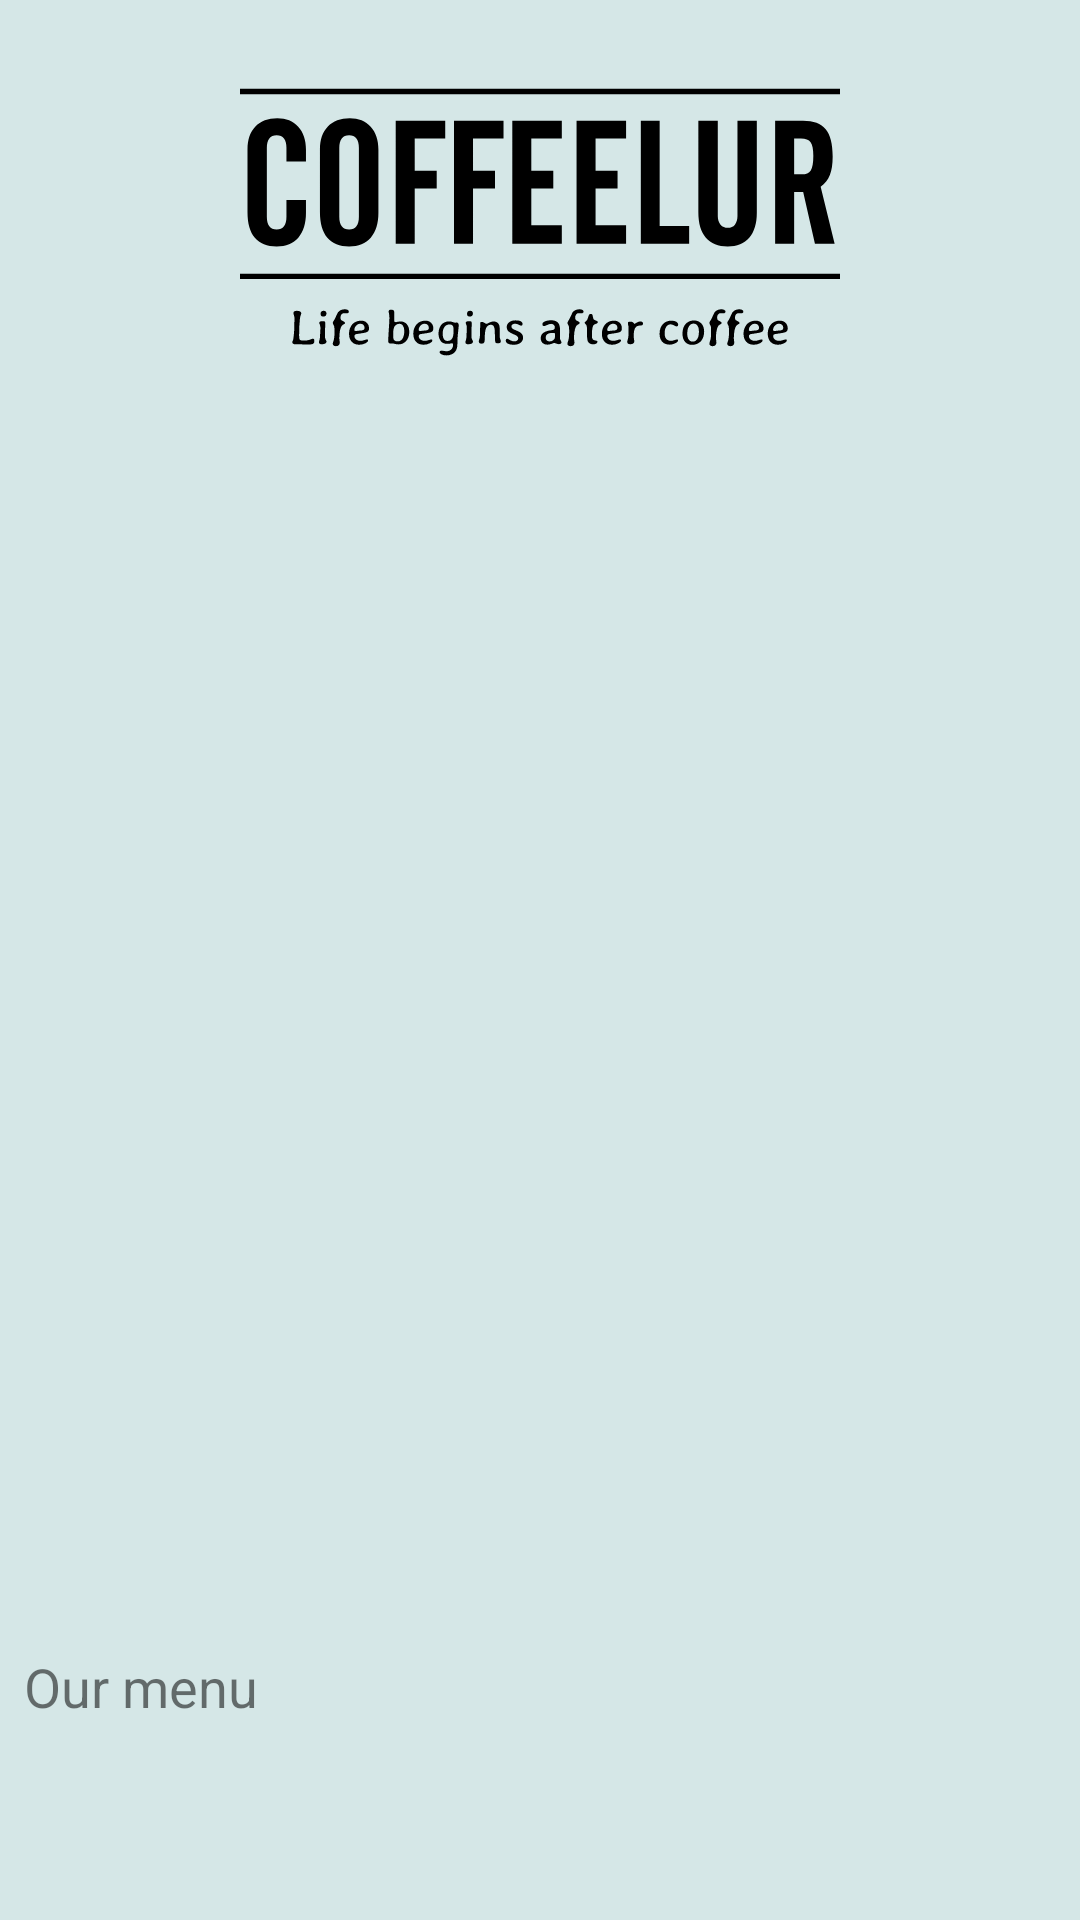

Produce the Android XML layout that renders to this screen, including the resource entries it uses.
<!-- AndroidManifest.xml: application theme Theme.CoffeeLur -->
<!-- res/layout/activity_main.xml -->
<?xml version="1.0" encoding="utf-8"?>
<androidx.constraintlayout.widget.ConstraintLayout xmlns:android="http://schemas.android.com/apk/res/android"
    xmlns:app="http://schemas.android.com/apk/res-auto"
    xmlns:tools="http://schemas.android.com/tools"
    android:layout_width="match_parent"
    android:layout_height="match_parent"
    android:background="@color/background"
    tools:context=".activity.main.MainActivity">

    <ImageView
        android:id="@+id/imageView"
        android:layout_width="200dp"
        android:layout_height="wrap_content"
        android:layout_marginTop="24dp"
        android:src="@drawable/ic_logo_with_slogan"
        app:layout_constraintEnd_toEndOf="parent"
        app:layout_constraintStart_toStartOf="parent"
        app:layout_constraintTop_toTopOf="parent" />

    <androidx.recyclerview.widget.RecyclerView
        android:id="@+id/activity_main_recycler_positions"
        android:layout_width="match_parent"
        android:layout_height="330dp"

        android:layout_marginStart="8dp"
        android:layout_marginTop="48dp"
        app:layout_constraintEnd_toEndOf="parent"
        app:layout_constraintStart_toStartOf="parent"
        app:layout_constraintTop_toBottomOf="@+id/imageView"
        tools:listitem="@layout/item_main_coffee" />

    <TextView
        android:id="@+id/textView3"
        android:layout_width="wrap_content"
        android:layout_height="wrap_content"
        android:layout_marginStart="8dp"
        android:layout_marginTop="48dp"
        android:text="Our menu"
        android:textSize="18sp"
        app:layout_constraintStart_toStartOf="parent"
        app:layout_constraintTop_toBottomOf="@+id/activity_main_recycler_positions" />

    <androidx.recyclerview.widget.RecyclerView
        android:id="@+id/activity_main_recycler_categories"
        android:layout_width="match_parent"
        android:layout_height="90dp"
        android:layout_marginTop="16dp"
        android:layout_marginStart="8dp"
        app:layout_constraintEnd_toEndOf="parent"
        app:layout_constraintStart_toStartOf="parent"
        app:layout_constraintTop_toBottomOf="@+id/textView3"
        tools:listitem="@layout/item_main_menu" />



</androidx.constraintlayout.widget.ConstraintLayout>
<!-- res/layout/item_main_coffee.xml (included above) -->
<?xml version="1.0" encoding="utf-8"?>
<FrameLayout xmlns:android="http://schemas.android.com/apk/res/android"
    xmlns:app="http://schemas.android.com/apk/res-auto"
    android:layout_width="wrap_content"
    android:layout_height="wrap_content">

    <com.google.android.material.card.MaterialCardView
        android:layout_width="200dp"
        android:layout_height="320dp"
        android:layout_margin="4dp"
        app:cardCornerRadius="16dp"
        app:cardElevation="4dp">

        <androidx.constraintlayout.widget.ConstraintLayout
            android:layout_width="match_parent"
            android:layout_height="match_parent">


            <ImageView
                android:layout_width="30dp"
                android:layout_height="30dp"
                android:layout_margin="8dp"
                android:src="@drawable/ic_baseline_favorite_24"
                app:layout_constraintStart_toStartOf="parent"
                app:layout_constraintTop_toTopOf="parent"
                app:tint="@color/inactive" />

            <TextView
                android:id="@+id/item_main_coffee_price"
                android:layout_width="wrap_content"
                android:layout_height="wrap_content"
                android:layout_margin="8dp"
                android:fontFamily="@font/alternate_gothic_no_2_bt"
                android:text="35k"
                android:textColor="@color/main"
                android:textSize="28sp"
                android:textStyle="bold"
                app:layout_constraintEnd_toEndOf="parent"
                app:layout_constraintTop_toTopOf="parent" />

            <ImageView
                android:id="@+id/item_main_coffee_image"
                android:layout_width="180dp"
                android:layout_height="160dp"
                android:layout_marginTop="4dp"
                android:scaleType="fitCenter"
                android:src="@mipmap/ic_launcher"
                app:layout_constraintEnd_toEndOf="parent"
                app:layout_constraintStart_toStartOf="parent"
                app:layout_constraintTop_toBottomOf="@+id/item_main_coffee_price" />

            <TextView
                android:id="@+id/item_main_coffee_name"
                android:layout_width="wrap_content"
                android:layout_height="wrap_content"
                android:layout_marginTop="16dp"
                android:text="Coffee name"
                android:textColor="@color/black"
                android:textSize="16sp"
                android:textStyle="bold"
                app:layout_constraintEnd_toEndOf="@+id/item_main_coffee_image"
                app:layout_constraintStart_toStartOf="@+id/item_main_coffee_image"
                app:layout_constraintTop_toBottomOf="@+id/item_main_coffee_image" />

            <TextView
                android:id="@+id/item_main_coffee_description"
                android:layout_width="wrap_content"
                android:layout_height="wrap_content"
                android:gravity="center"
                android:text="Coffee short description"
                app:layout_constraintEnd_toEndOf="parent"
                app:layout_constraintStart_toStartOf="parent"
                app:layout_constraintTop_toBottomOf="@+id/item_main_coffee_name" />

            <com.google.android.material.button.MaterialButton
                android:id="@+id/item_main_coffee_pesan"
                android:layout_width="match_parent"
                android:layout_height="wrap_content"
                android:layout_marginHorizontal="4dp"

                android:text="Pesan"
                android:textAllCaps="false"
                app:cornerRadius="16dp"
                app:layout_constrainedWidth="true"
                app:layout_constraintBottom_toBottomOf="parent"
                app:layout_constraintEnd_toEndOf="parent"
                app:layout_constraintStart_toStartOf="parent" />

        </androidx.constraintlayout.widget.ConstraintLayout>

    </com.google.android.material.card.MaterialCardView>

</FrameLayout>
<!-- res/layout/item_main_menu.xml (included above) -->
<?xml version="1.0" encoding="utf-8"?>
<FrameLayout xmlns:android="http://schemas.android.com/apk/res/android"
    xmlns:app="http://schemas.android.com/apk/res-auto"
    android:layout_width="wrap_content"
    android:layout_height="wrap_content">

    <com.google.android.material.card.MaterialCardView
        android:layout_width="150dp"
        android:layout_height="80dp"
        android:layout_margin="4dp"
        app:cardCornerRadius="8dp"
        app:cardElevation="4dp">

        <androidx.constraintlayout.widget.ConstraintLayout
            android:layout_width="match_parent"
            android:layout_height="match_parent">

            <ImageView
                android:id="@+id/item_category_image"
                android:layout_width="match_parent"
                android:layout_height="match_parent"
                android:scaleType="centerCrop"
                android:src="@drawable/ic_launcher_background" />

            <TextView
                android:id="@+id/item_category_name"
                android:layout_width="wrap_content"
                android:layout_height="wrap_content"
                android:text="Coffee"
                android:textColor="@color/white"
                android:textSize="18sp"
                android:textStyle="bold"
                app:layout_constraintBottom_toBottomOf="parent"
                app:layout_constraintEnd_toEndOf="parent"
                app:layout_constraintStart_toStartOf="parent"
                app:layout_constraintTop_toTopOf="parent" />

        </androidx.constraintlayout.widget.ConstraintLayout>

    </com.google.android.material.card.MaterialCardView>

</FrameLayout>
<!-- resources referenced by this layout -->
<resources>
  <color name="background">#D5E7E7</color>
  <color name="black">#000000</color>
  <color name="inactive">#C8C8C8</color>
  <color name="main">#C87711</color>
  <color name="white">#FFFFFF</color>
  <!-- drawable ic_logo_with_slogan: vector/xml drawable (drawable, 29062 chars, omitted) -->
  <style name="Theme.CoffeeLur" parent="Theme.MaterialComponents.Light.DarkActionBar">
          
          <item name="colorPrimary">@color/main</item>
          <item name="colorPrimaryVariant">@color/main</item>
          <item name="colorOnPrimary">@color/background</item>
          <item name="colorOnSurface">@color/inactive</item>
          
          <item name="android:statusBarColor" tools:targetApi="l">@color/background</item>
          
          <item name="android:windowLightStatusBar">true</item>
      </style>
</resources>
